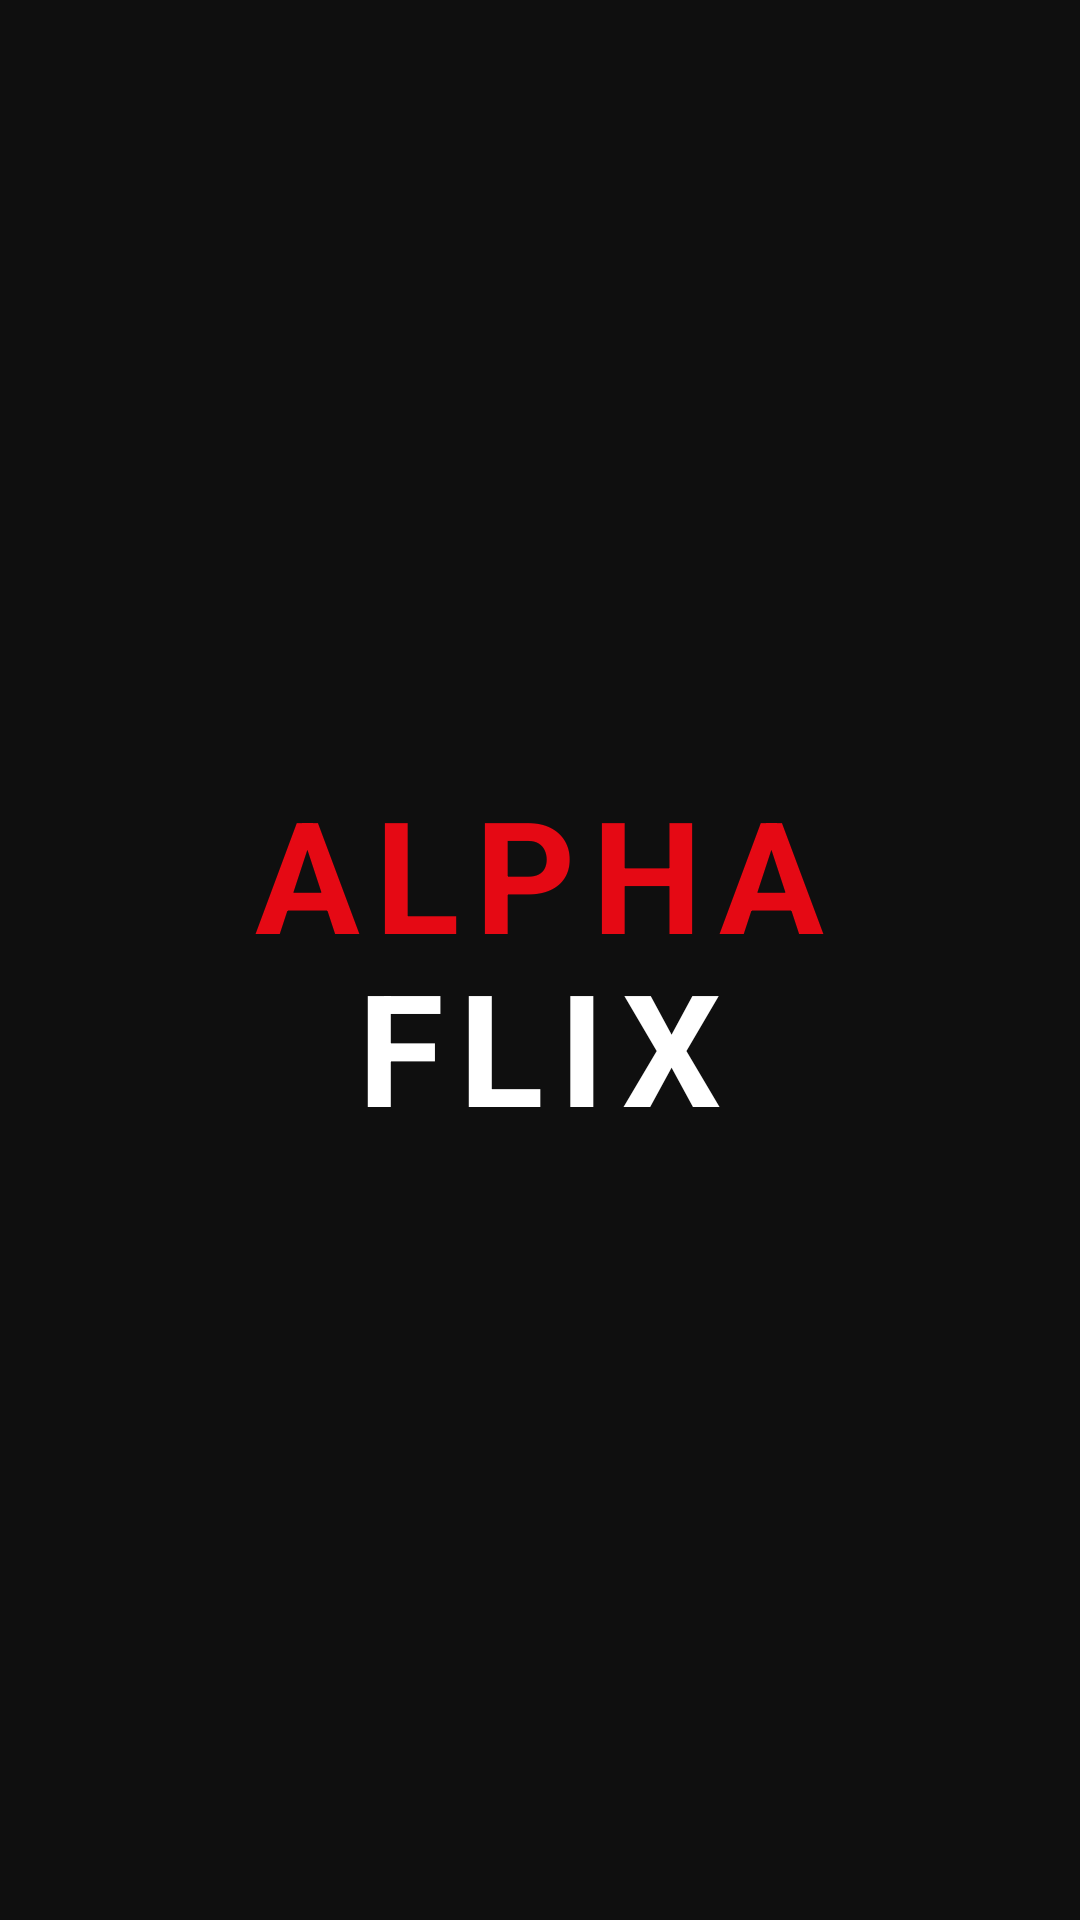

Android layout source for this screen:
<!-- AndroidManifest.xml: activity theme Theme.AlphaFlix.Splash -->
<!-- res/layout/activity_splash.xml -->
<?xml version="1.0" encoding="utf-8"?>
<FrameLayout
    xmlns:android="http://schemas.android.com/apk/res/android"
    android:layout_width="match_parent"
    android:layout_height="match_parent"
    android:background="@color/bg_dark"
    android:gravity="center">

    <LinearLayout
        android:layout_width="wrap_content"
        android:layout_height="wrap_content"
        android:layout_gravity="center"
        android:orientation="vertical"
        android:gravity="center">

        <TextView
            android:layout_width="wrap_content"
            android:layout_height="wrap_content"
            android:text="ALPHA"
            android:textSize="52sp"
            android:textStyle="bold"
            android:textColor="@color/colorPrimary"
            android:letterSpacing="0.1" />

        <TextView
            android:layout_width="wrap_content"
            android:layout_height="wrap_content"
            android:text="FLIX"
            android:textSize="52sp"
            android:textStyle="bold"
            android:textColor="@color/white"
            android:letterSpacing="0.1"
            android:layout_marginTop="-12dp" />

    </LinearLayout>

</FrameLayout>
<!-- resources referenced by this layout -->
<resources>
  <color name="bg_dark">#0F0F0F</color>
  <color name="colorPrimary">#E50914</color>
  <color name="white">#FFFFFF</color>
  <style name="Theme.AlphaFlix.Splash" parent="Theme.AlphaFlix">
          <item name="android:windowFullscreen">true</item>
          <item name="android:windowBackground">@color/bg_dark</item>
      </style>
  <style name="Theme.AlphaFlix" parent="Theme.MaterialComponents.DayNight.NoActionBar">
          <item name="colorPrimary">@color/colorPrimary</item>
          <item name="colorPrimaryVariant">@color/colorPrimaryDark</item>
          <item name="colorOnPrimary">@color/white</item>
          <item name="colorSecondary">@color/colorAccent</item>
          <item name="android:windowBackground">@color/bg_dark</item>
          <item name="android:statusBarColor">@color/bg_dark</item>
          <item name="android:navigationBarColor">@color/bg_dark</item>
          <item name="android:textColorPrimary">@color/text_primary</item>
          <item name="android:fontFamily">sans-serif</item>
          <item name="android:layoutDirection">rtl</item>
      </style>
  <color name="colorPrimaryDark">#B20710</color>
  <color name="colorAccent">#E50914</color>
  <color name="text_primary">#FFFFFF</color>
</resources>
